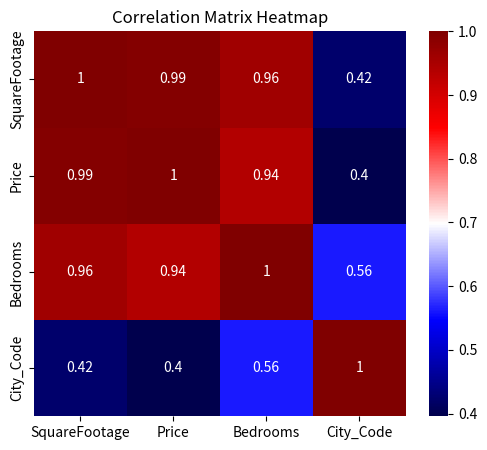
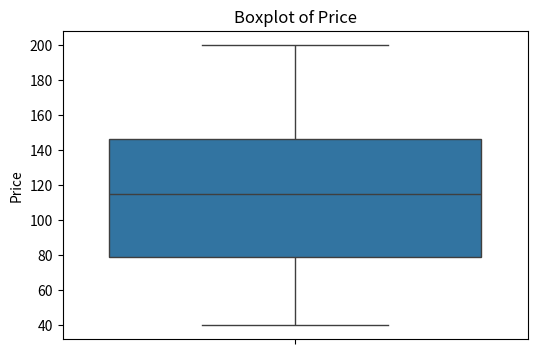

Reproduce these figures in Python, in order.
import pandas as pd
import numpy as np
import seaborn as sns
import matplotlib.pyplot as plt

data = {
    "SquareFootage": [800, 1200, 1500, 2000, 2200, 2500, 3000, 1800, 1600, 2800],
    "Price": [40, 60, 75, 120, 135, 150, 200, 110, 90, 180],
    "Bedrooms": [2, 3, 3, 4, 4, 5, 5, 3, 3, 5],
    "City_Code": [1, 2, 1, 3, 2, 3, 1, 2, 1, 3]
}

df = pd.DataFrame(data)
print(df)

correlation_matrix = df.corr()
print(correlation_matrix)

plt.figure(figsize=(6,5))
sns.heatmap(correlation_matrix, annot=True, cmap="seismic")
plt.title("Correlation Matrix Heatmap")
plt.show()
plt.figure(figsize=(6,4))
sns.boxplot(y="Price", data=df)
plt.title("Boxplot of Price")
plt.show()
